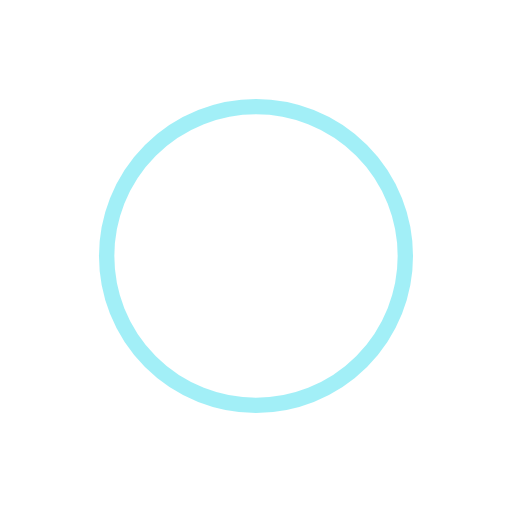
t = 0.00 s
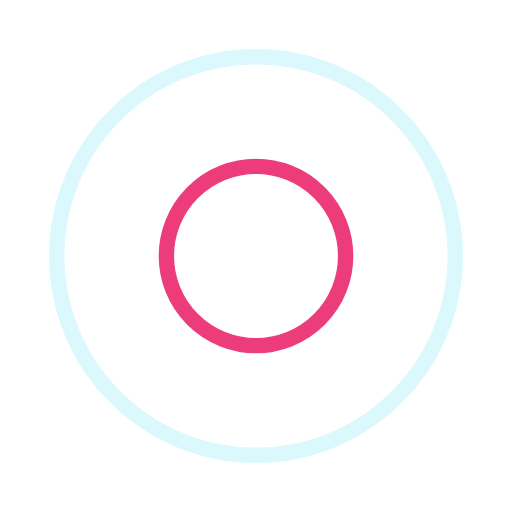
t = 0.27 s
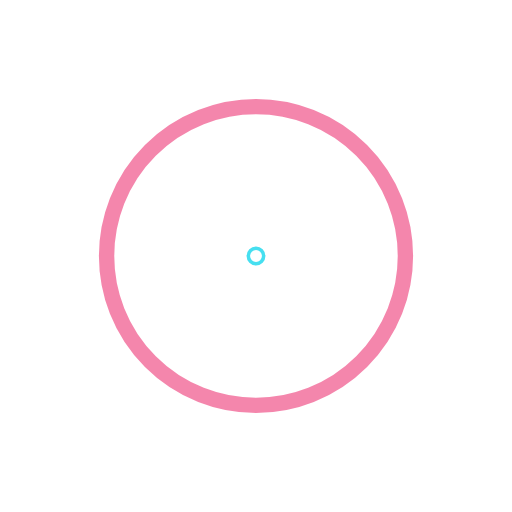
t = 0.54 s
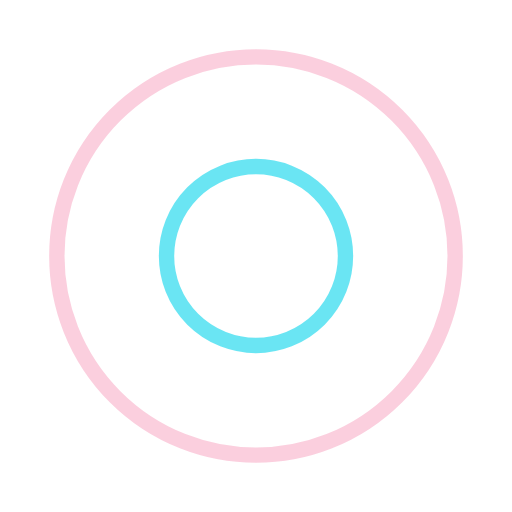
t = 0.81 s

The animated SVG that drew these frames (rendered in a browser with its animation timeline set to each time). Animation: 4 SMIL elements (animate=4); one cycle of 1.07 s, repeats indefinitely.

<?xml version="1.0" encoding="utf-8"?>
<svg xmlns="http://www.w3.org/2000/svg" xmlns:xlink="http://www.w3.org/1999/xlink" style="margin: auto; background: none; display: block; shape-rendering: auto;" width="197px" height="197px" viewBox="0 0 100 100" preserveAspectRatio="xMidYMid">
<circle cx="50" cy="50" r="0" fill="none" stroke="#e90c59" stroke-width="3">
  <animate attributeName="r" repeatCount="indefinite" dur="1.075268817204301s" values="0;45" keyTimes="0;1" keySplines="0 0.2 0.8 1" calcMode="spline" begin="0s"></animate>
  <animate attributeName="opacity" repeatCount="indefinite" dur="1.075268817204301s" values="1;0" keyTimes="0;1" keySplines="0.2 0 0.8 1" calcMode="spline" begin="0s"></animate>
</circle><circle cx="50" cy="50" r="0" fill="none" stroke="#46dff0" stroke-width="3">
  <animate attributeName="r" repeatCount="indefinite" dur="1.075268817204301s" values="0;45" keyTimes="0;1" keySplines="0 0.2 0.8 1" calcMode="spline" begin="-0.5376344086021505s"></animate>
  <animate attributeName="opacity" repeatCount="indefinite" dur="1.075268817204301s" values="1;0" keyTimes="0;1" keySplines="0.2 0 0.8 1" calcMode="spline" begin="-0.5376344086021505s"></animate>
</circle>
<!-- [ldio] generated by https://loading.io/ --></svg>